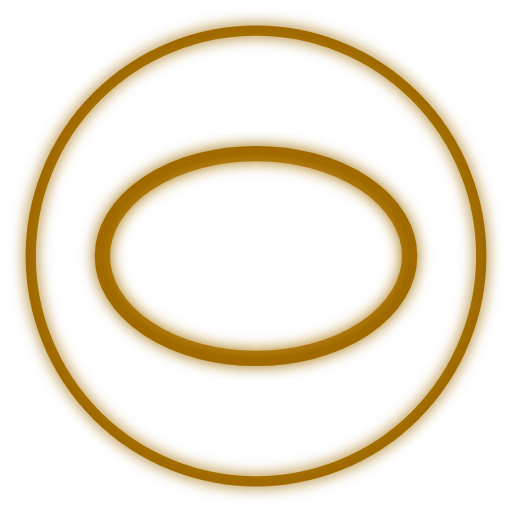
t = 0.00 s
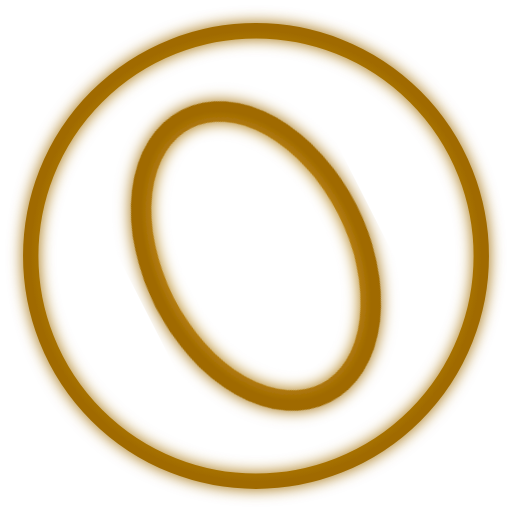
t = 1.40 s
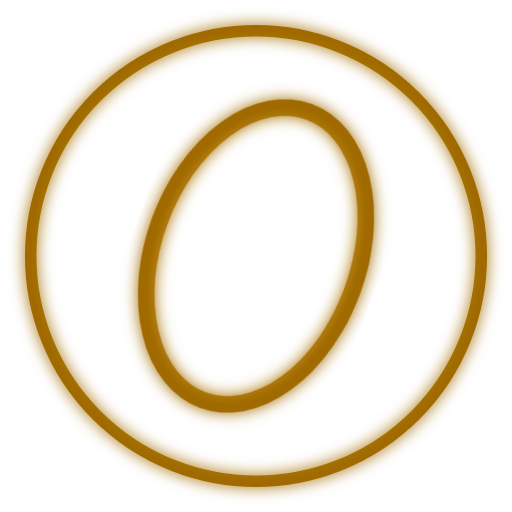
t = 2.45 s
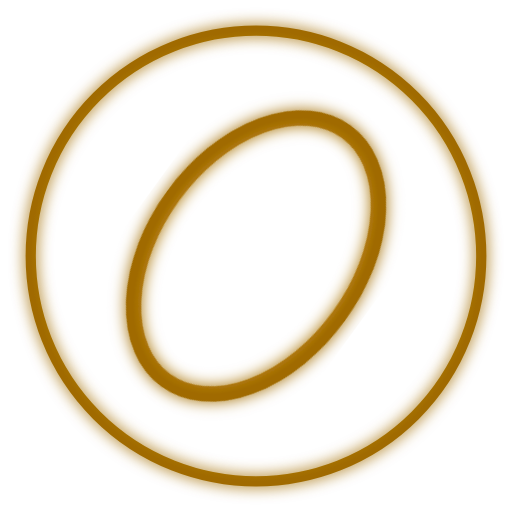
t = 2.80 s
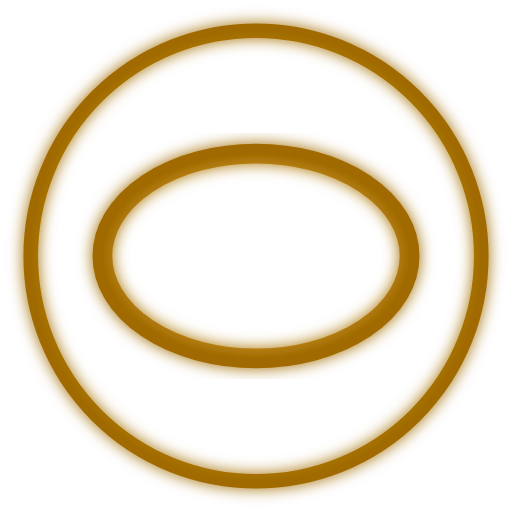
t = 4.00 s
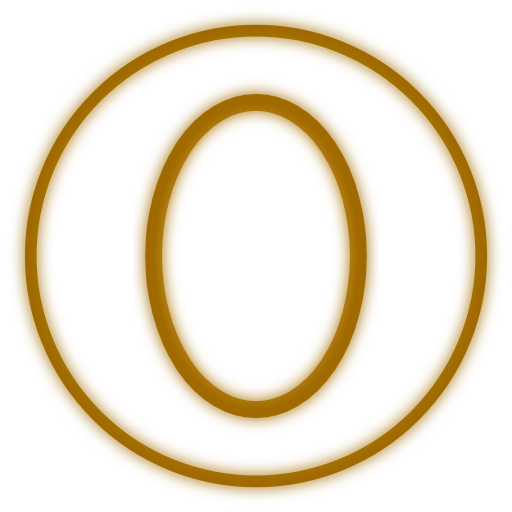
t = 6.00 s

The animated SVG that drew these frames (rendered in a browser with its animation timeline set to each time). Animation: 3 SMIL elements (animate=2,animateTransform=1); one cycle of 8.00 s, repeats indefinitely.

<svg xmlns="http://www.w3.org/2000/svg" viewBox="0 0 100 100">
  <defs>
    <radialGradient id="gold">
      <stop offset="0%"  stop-color="#ffe27a"/>
      <stop offset="60%" stop-color="#f5b642"/>
      <stop offset="100%" stop-color="#a06b00"/>
    </radialGradient>
    <filter id="glow">
      <feGaussianBlur stdDeviation="1.5" result="b"/>
      <feMerge>
        <feMergeNode in="b"/>
        <feMergeNode in="SourceGraphic"/>
      </feMerge>
    </filter>
  </defs>

  <!-- outer ring -->
  <circle cx="50" cy="50" r="44" fill="none" stroke="url(#gold)" stroke-width="2" filter="url(#glow)">
    <animate attributeName="stroke-width" values="2;3;2" dur="2.8s" repeatCount="indefinite"/>
  </circle>

  <!-- infinity path -->
  <g>
    <path d="M20,50 a30,20 0 1,0 60,0 a30,20 0 1,0 -60,0"
          fill="none" stroke="url(#gold)" stroke-width="3" filter="url(#glow)">
      <animate attributeName="stroke-width" values="3;4;3" dur="2.8s" repeatCount="indefinite"/>
    </path>
    <!-- slow rotation of whole glyph -->
    <animateTransform attributeName="transform" attributeType="XML"
                      type="rotate" from="0 50 50" to="360 50 50"
                      dur="8s" repeatCount="indefinite"/>
  </g>
</svg>
